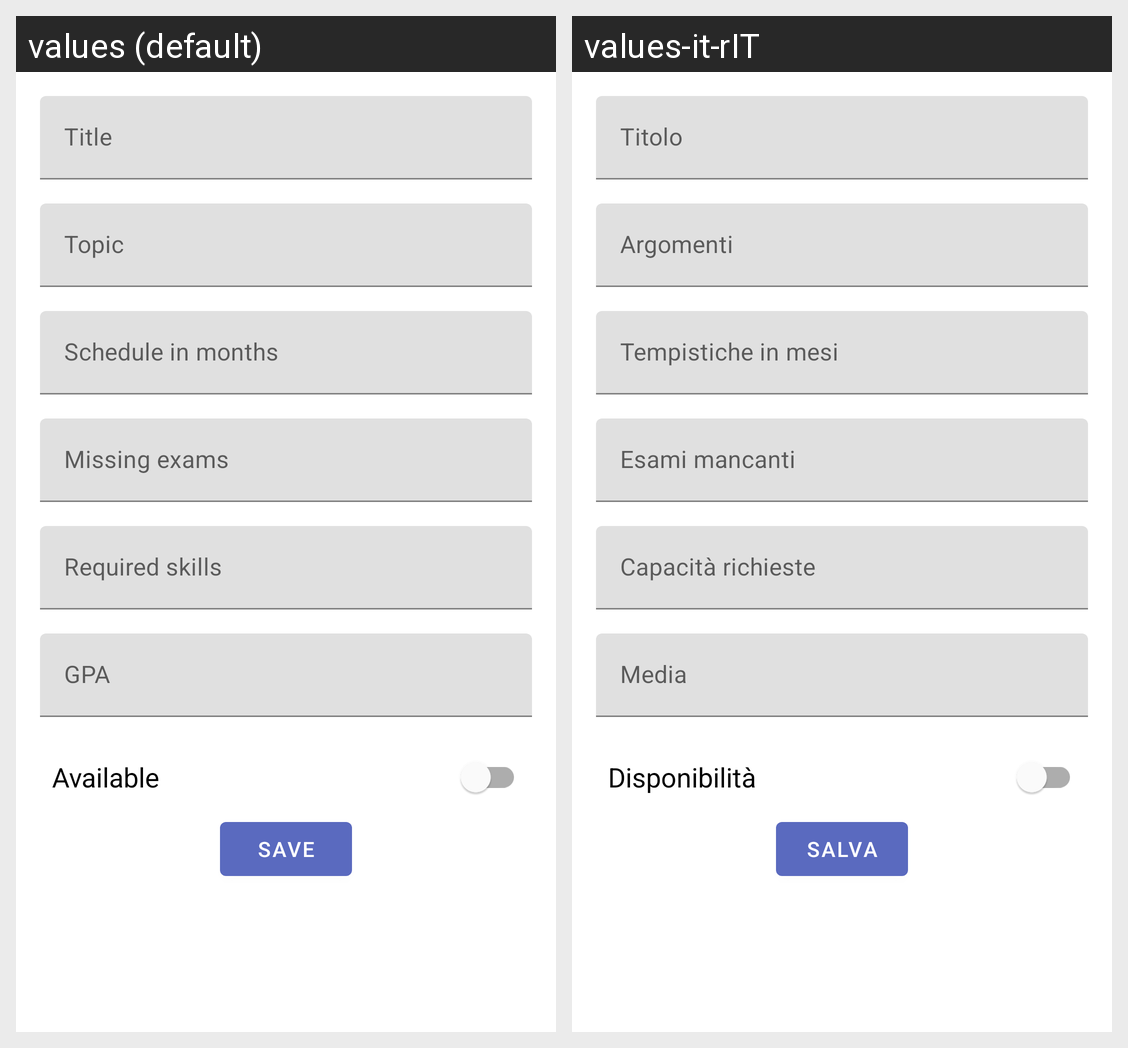

Locale-by-locale string values for the Android screen shown in this grid:
Android screen res/layout/fragment_gestione_tesi_relatore.xml rendered under 2 locales, left to right: values (default), values-it-rIT. Device: Nexus 5 (rendered at 1080×1920; each locale shown at half size, 540×960, under a caption strip naming it); theme Theme.LaureApp.
Strings drawn on this screen, with the default value and each locale's value (text and hints the layout hard-codes, and strings that could not be matched under every locale, appear in the picture but are not listed):

titolo
  values: Title
  values-it-rIT: Titolo

argomenti
  values: Topic
  values-it-rIT: Argomenti

tempistiche
  values: Schedule in months
  values-it-rIT: Tempistiche in mesi

numero_esami_mancanti
  values: Missing exams
  values-it-rIT: Esami mancanti

capacitaRichiesta
  values: Required skills
  values-it-rIT: Capacità richieste

media
  values: GPA
  values-it-rIT: Media

disponibilita
  values: Available
  values-it-rIT: Disponibilità

salva
  values: Save
  values-it-rIT: Salva
